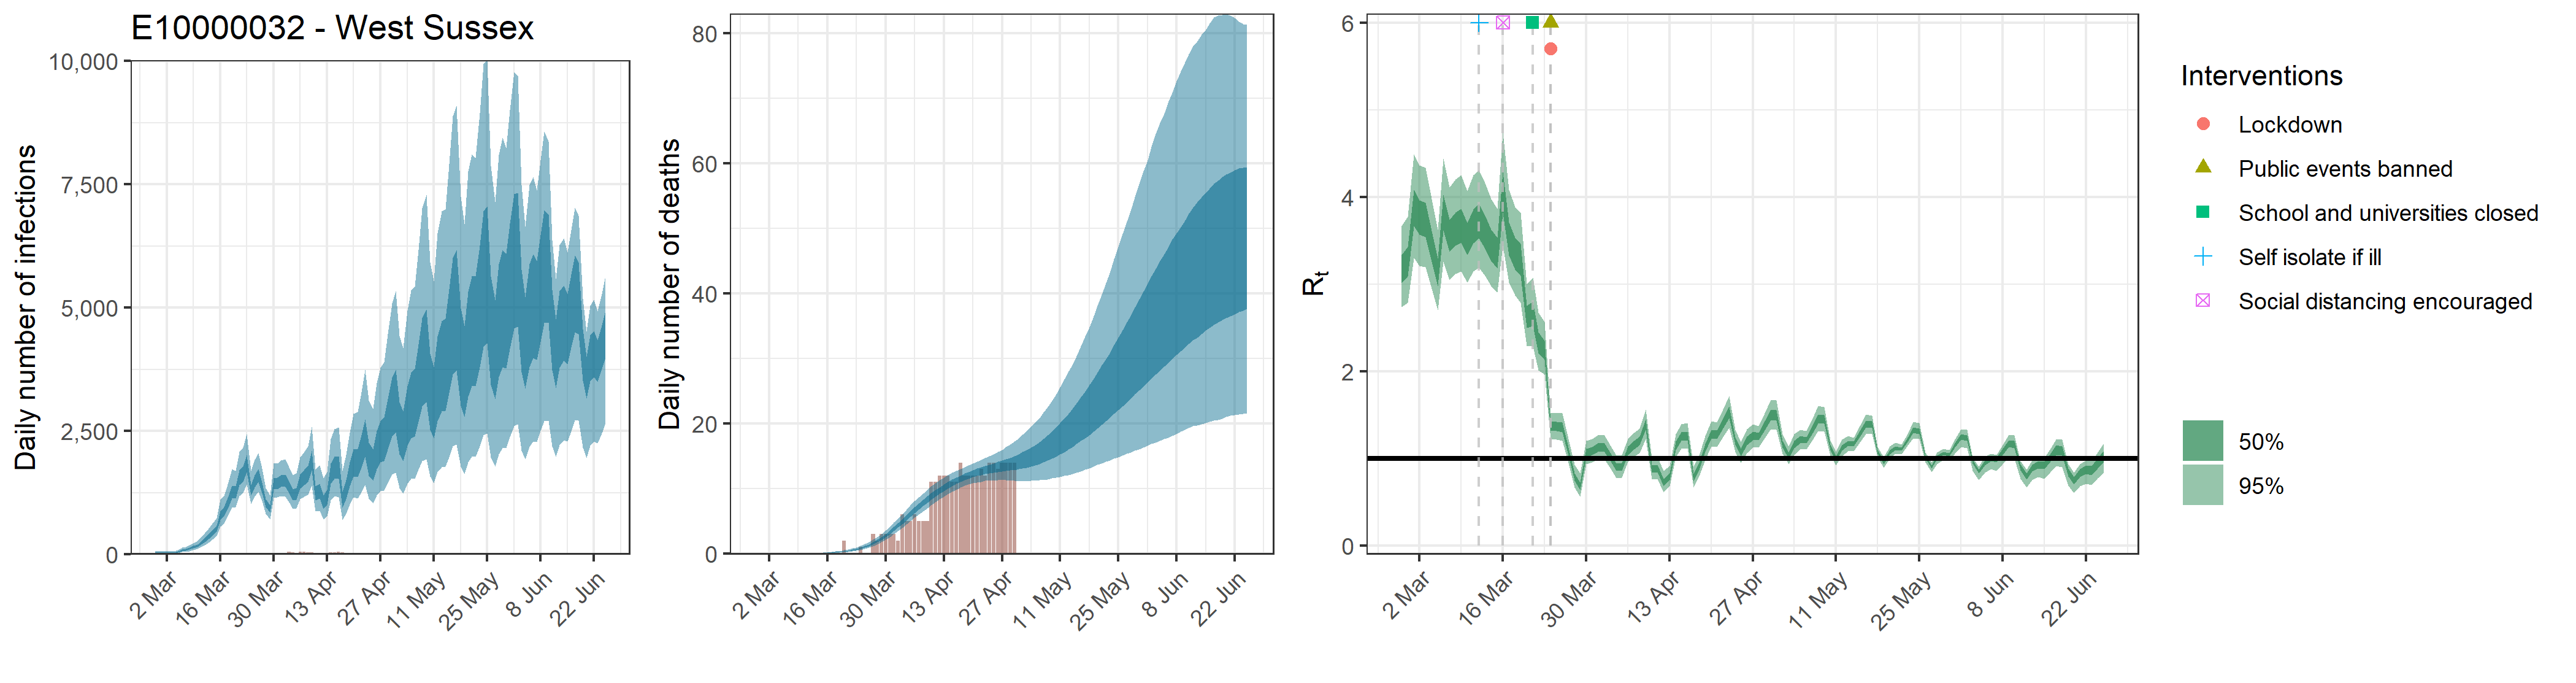

The data file committed next to this chart (first rows):
, date, country, reported_cases, predicted_cases, cases_min, cases_max, cases_min2, cases_max2, reported_deaths, estimated_deaths, deaths_min, deaths_max, deaths_min2, deaths_max2, rt, rt_min, rt_max, rt_min2, rt_max2
1, 2020-02-28, E10000032 - West Sussex, 0, 34.44, 16.21, 60.52, 25.57, 41.22, 0, 3.44433697238007e-14, 1.62110861106145e-14, 6.05227526653375e-14, 2.55734537659161e-14, 4.12232611452652e-14, 3.178, 2.741, 3.67, 3.014, 3.334
2, 2020-02-29, E10000032 - West Sussex, 0, 34.44, 16.21, 60.52, 25.57, 41.22, 0, 6.80143836734359e-07, 3.36476639058044e-07, 1.1684306932878e-06, 5.1458811993166e-07, 8.07949347471105e-07, 3.258, 2.784, 3.775, 3.087, 3.424
3, 2020-03-01, E10000032 - West Sussex, 2, 34.44, 16.21, 60.52, 25.57, 41.22, 0, 1.15624452244841e-05, 5.72010286398675e-06, 1.98633217858926e-05, 8.74799803883823e-06, 1.37351389070088e-05, 3.877, 3.298, 4.493, 3.664, 4.079
4, 2020-03-02, E10000032 - West Sussex, 0, 34.44, 16.21, 60.52, 25.57, 41.22, 0, 7.27753905305764e-05, 3.60030003792107e-05, 0.000125, 5.50609288326876e-05, 8.64505801794082e-05, 3.769, 3.211, 4.367, 3.566, 3.962
5, 2020-03-03, E10000032 - West Sussex, 0, 34.44, 16.21, 60.52, 25.57, 41.22, 0, 0.0002965, 0.0001467, 0.0005094, 0.0002244, 0.0003523, 3.745, 3.192, 4.339, 3.542, 3.938
6, 2020-03-04, E10000032 - West Sussex, 0, 34.44, 16.21, 60.52, 25.57, 41.22, 0, 0.000842, 0.0004166, 0.001447, 0.0006371, 0.001, 3.441, 2.947, 3.974, 3.257, 3.612
7, 2020-03-05, E10000032 - West Sussex, 0, 56.42, 30.57, 91.45, 44.45, 65.9, 0, 0.001924, 0.0009521, 0.003306, 0.001456, 0.002286, 3.139, 2.702, 3.625, 2.98, 3.294
8, 2020-03-06, E10000032 - West Sussex, 0, 82.56, 45.77, 133, 65.9, 95.75, 0, 0.003751, 0.001856, 0.006443, 0.002838, 0.004455, 3.829, 3.261, 4.442, 3.62, 4.029
9, 2020-03-07, E10000032 - West Sussex, 0, 93.41, 52.64, 149.9, 74.73, 108.2, 0, 0.006572, 0.003253, 0.01129, 0.004974, 0.007806, 3.561, 3.05, 4.109, 3.371, 3.737
10, 2020-03-08, E10000032 - West Sussex, 0, 118.5, 69.24, 184.6, 96.19, 136.4, 0, 0.01064, 0.005271, 0.01825, 0.008051, 0.01262, 3.635, 3.121, 4.201, 3.44, 3.82
11, 2020-03-09, E10000032 - West Sussex, 2, 149.7, 90.64, 229.8, 122.8, 171.9, 0, 0.01627, 0.008083, 0.02786, 0.01233, 0.0193, 3.675, 3.144, 4.252, 3.477, 3.865
12, 2020-03-10, E10000032 - West Sussex, 0, 180.1, 111.8, 272.5, 149.3, 206.1, 0, 0.02373, 0.01183, 0.04047, 0.01804, 0.02813, 3.525, 3.022, 4.069, 3.338, 3.7
13, 2020-03-11, E10000032 - West Sussex, 2, 234.8, 148.2, 347.7, 197.5, 266.7, 0, 0.03341, 0.01684, 0.05661, 0.02549, 0.0396, 3.67, 3.143, 4.248, 3.471, 3.857
14, 2020-03-12, E10000032 - West Sussex, 1, 298.5, 192.4, 434, 253.1, 337.6, 0, 0.04567, 0.02328, 0.07679, 0.03501, 0.05403, 3.728, 3.187, 4.305, 3.526, 3.92
15, 2020-03-13, E10000032 - West Sussex, 3, 362.3, 240.4, 518.2, 310.5, 406.9, 0, 0.06102, 0.03153, 0.1017, 0.04704, 0.072, 3.604, 3.094, 4.159, 3.407, 3.787
16, 2020-03-14, E10000032 - West Sussex, 6, 436.5, 296.8, 618.4, 376.5, 488, 0, 0.08024, 0.04213, 0.1322, 0.06236, 0.09442, 3.451, 2.975, 3.976, 3.269, 3.626
17, 2020-03-15, E10000032 - West Sussex, 1, 532.6, 372.6, 740.8, 463.7, 588.5, 0, 0.1045, 0.05587, 0.17, 0.08175, 0.1224, 3.365, 2.907, 3.866, 3.184, 3.532
18, 2020-03-16, E10000032 - West Sussex, 3, 797.8, 565.3, 1104, 701.2, 877.9, 0, 0.1347, 0.07351, 0.2152, 0.1063, 0.1571, 4.056, 3.443, 4.736, 3.819, 4.285
19, 2020-03-17, E10000032 - West Sussex, 9, 868.1, 626.6, 1185, 768.4, 954.5, 0, 0.1722, 0.09612, 0.2718, 0.1372, 0.2002, 3.528, 3.023, 4.085, 3.329, 3.711
20, 2020-03-18, E10000032 - West Sussex, 9, 1043, 767.8, 1419, 926, 1143, 0, 0.219, 0.1255, 0.3416, 0.1761, 0.253, 3.355, 2.871, 3.887, 3.167, 3.532
21, 2020-03-19, E10000032 - West Sussex, 9, 1278, 952.6, 1732, 1138, 1398, 0, 0.2774, 0.1639, 0.4276, 0.2252, 0.3192, 3.284, 2.788, 3.823, 3.099, 3.464
22, 2020-03-20, E10000032 - West Sussex, 8, 1267, 956.1, 1691, 1135, 1379, 2, 0.35, 0.2127, 0.5312, 0.2871, 0.3997, 2.626, 2.287, 2.998, 2.496, 2.75
23, 2020-03-21, E10000032 - West Sussex, 10, 1568, 1180, 2080, 1404, 1705, 0, 0.4406, 0.2756, 0.6571, 0.3653, 0.5006, 2.662, 2.289, 3.075, 2.518, 2.8
24, 2020-03-22, E10000032 - West Sussex, 9, 1639, 1242, 2161, 1472, 1779, 0, 0.5536, 0.3554, 0.8129, 0.4643, 0.6265, 2.33, 2.016, 2.673, 2.209, 2.447
25, 2020-03-23, E10000032 - West Sussex, 14, 1860, 1421, 2443, 1672, 2020, 0, 0.6934, 0.4589, 0.9966, 0.5895, 0.7796, 2.247, 1.963, 2.566, 2.133, 2.353
26, 2020-03-24, E10000032 - West Sussex, 20, 1310, 1027, 1692, 1195, 1408, 1, 0.8653, 0.5858, 1.212, 0.7439, 0.9691, 1.367, 1.217, 1.519, 1.314, 1.419
27, 2020-03-25, E10000032 - West Sussex, 23, 1488, 1168, 1918, 1357, 1602, 0, 1.075, 0.7448, 1.483, 0.9345, 1.196, 1.372, 1.217, 1.528, 1.317, 1.425
28, 2020-03-26, E10000032 - West Sussex, 20, 1610, 1268, 2059, 1469, 1734, 0, 1.326, 0.9438, 1.804, 1.165, 1.468, 1.361, 1.205, 1.52, 1.304, 1.416
29, 2020-03-27, E10000032 - West Sussex, 19, 1362, 1079, 1743, 1245, 1462, 3, 1.625, 1.179, 2.175, 1.441, 1.791, 1.081, 0.9476, 1.221, 1.033, 1.127
30, 2020-03-28, E10000032 - West Sussex, 17, 1047, 823, 1339, 956.4, 1125, 2, 1.972, 1.453, 2.594, 1.76, 2.166, 0.7927, 0.6706, 0.9288, 0.7488, 0.8328
31, 2020-03-29, E10000032 - West Sussex, 16, 929.1, 711.2, 1202, 844.5, 1002, 3, 2.37, 1.783, 3.063, 2.127, 2.587, 0.6854, 0.5643, 0.8275, 0.6411, 0.7256
32, 2020-03-30, E10000032 - West Sussex, 32, 1444, 1151, 1839, 1319, 1549, 3, 2.815, 2.154, 3.593, 2.543, 3.056, 1.064, 0.9346, 1.2, 1.017, 1.11
33, 2020-03-31, E10000032 - West Sussex, 31, 1451, 1153, 1840, 1324, 1560, 3, 3.305, 2.562, 4.164, 2.998, 3.575, 1.086, 0.9555, 1.225, 1.038, 1.132
34, 2020-04-01, E10000032 - West Sussex, 25, 1494, 1182, 1906, 1364, 1606, 3, 3.833, 3.001, 4.779, 3.499, 4.139, 1.128, 0.9942, 1.268, 1.078, 1.176
35, 2020-04-02, E10000032 - West Sussex, 21, 1504, 1176, 1925, 1368, 1618, 2, 4.39, 3.473, 5.422, 4.03, 4.727, 1.134, 0.9985, 1.273, 1.085, 1.183
36, 2020-04-03, E10000032 - West Sussex, 52, 1368, 1062, 1767, 1240, 1477, 6, 4.965, 3.971, 6.084, 4.568, 5.33, 1.022, 0.8969, 1.156, 0.9755, 1.068
37, 2020-04-04, E10000032 - West Sussex, 33, 1219, 925.5, 1604, 1096, 1320, 5, 5.552, 4.494, 6.753, 5.133, 5.944, 0.9001, 0.7765, 1.032, 0.855, 0.9421
38, 2020-04-05, E10000032 - West Sussex, 27, 1240, 929.5, 1638, 1110, 1348, 5, 6.139, 5.017, 7.42, 5.688, 6.554, 0.9082, 0.7791, 1.042, 0.8602, 0.9509
39, 2020-04-06, E10000032 - West Sussex, 50, 1490, 1123, 1961, 1337, 1622, 6, 6.719, 5.524, 8.074, 6.253, 7.151, 1.093, 0.9627, 1.228, 1.044, 1.14
40, 2020-04-07, E10000032 - West Sussex, 55, 1571, 1169, 2083, 1407, 1717, 5, 7.286, 6.041, 8.706, 6.799, 7.737, 1.156, 1.022, 1.294, 1.107, 1.204
41, 2020-04-08, E10000032 - West Sussex, 39, 1638, 1202, 2195, 1464, 1791, 5, 7.834, 6.527, 9.293, 7.324, 8.303, 1.201, 1.064, 1.341, 1.151, 1.25
42, 2020-04-09, E10000032 - West Sussex, 38, 1919, 1395, 2583, 1703, 2109, 5, 8.354, 7.016, 9.859, 7.838, 8.835, 1.39, 1.228, 1.561, 1.328, 1.447
43, 2020-04-10, E10000032 - West Sussex, 26, 1248, 877.2, 1720, 1100, 1378, 11, 8.85, 7.491, 10.39, 8.325, 9.334, 0.8822, 0.7625, 1.008, 0.8388, 0.9236
44, 2020-04-11, E10000032 - West Sussex, 27, 1293, 880.5, 1810, 1129, 1431, 11, 9.32, 7.955, 10.85, 8.788, 9.805, 0.8888, 0.7684, 1.017, 0.8447, 0.9302
45, 2020-04-12, E10000032 - West Sussex, 29, 1072, 709.3, 1544, 921.2, 1197, 12, 9.759, 8.407, 11.28, 9.227, 10.23, 0.7272, 0.6099, 0.8589, 0.6852, 0.7659
46, 2020-04-13, E10000032 - West Sussex, 32, 1167, 769.9, 1670, 1008, 1304, 12, 10.16, 8.814, 11.71, 9.637, 10.64, 0.7937, 0.6791, 0.9169, 0.7523, 0.8332
47, 2020-04-14, E10000032 - West Sussex, 34, 1655, 1102, 2344, 1435, 1839, 12, 10.54, 9.176, 12.08, 10.03, 11.02, 1.147, 1.019, 1.278, 1.1, 1.193
48, 2020-04-15, E10000032 - West Sussex, 34, 1776, 1180, 2538, 1534, 1977, 11, 10.9, 9.511, 12.41, 10.38, 11.39, 1.254, 1.114, 1.395, 1.206, 1.304
49, 2020-04-16, E10000032 - West Sussex, 49, 1781, 1161, 2581, 1527, 1988, 11, 11.23, 9.854, 12.73, 10.72, 11.72, 1.261, 1.118, 1.404, 1.21, 1.312
50, 2020-04-17, E10000032 - West Sussex, 41, 1125, 694.8, 1699, 945.4, 1270, 14, 11.54, 10.17, 13.02, 11.02, 12.01, 0.7828, 0.6712, 0.9058, 0.742, 0.8211
51, 2020-04-18, E10000032 - West Sussex, 27, 1332, 821.8, 2015, 1117, 1505, 12, 11.82, 10.43, 13.31, 11.3, 12.31, 0.9102, 0.7923, 1.032, 0.8676, 0.9514
52, 2020-04-19, E10000032 - West Sussex, 18, 1650, 1010, 2461, 1384, 1866, 12, 12.08, 10.66, 13.59, 11.55, 12.59, 1.123, 0.9846, 1.261, 1.074, 1.171
53, 2020-04-20, E10000032 - West Sussex, 25, 1881, 1153, 2855, 1579, 2133, 12, 12.31, 10.81, 13.89, 11.75, 12.83, 1.282, 1.139, 1.428, 1.231, 1.332
54, 2020-04-21, E10000032 - West Sussex, 28, 1884, 1138, 2888, 1571, 2144, 12, 12.52, 10.95, 14.14, 11.94, 13.07, 1.274, 1.136, 1.412, 1.226, 1.322
55, 2020-04-22, E10000032 - West Sussex, 19, 2121, 1259, 3284, 1759, 2418, 13, 12.71, 11.07, 14.46, 12.09, 13.3, 1.403, 1.247, 1.56, 1.345, 1.457
56, 2020-04-23, E10000032 - West Sussex, 30, 2395, 1408, 3742, 1977, 2743, 12, 12.89, 11.18, 14.76, 12.24, 13.51, 1.534, 1.354, 1.72, 1.464, 1.597
57, 2020-04-24, E10000032 - West Sussex, 27, 1967, 1127, 3124, 1599, 2264, 14, 13.05, 11.23, 15.03, 12.36, 13.7, 1.202, 1.074, 1.329, 1.158, 1.247
58, 2020-04-25, E10000032 - West Sussex, 18, 1844, 1031, 2949, 1489, 2131, 14, 13.21, 11.24, 15.31, 12.46, 13.9, 1.07, 0.9513, 1.186, 1.028, 1.113
59, 2020-04-26, E10000032 - West Sussex, 14, 2154, 1198, 3467, 1726, 2498, 13, 13.36, 11.29, 15.62, 12.56, 14.12, 1.2, 1.061, 1.338, 1.152, 1.25
60, 2020-04-27, E10000032 - West Sussex, 10, 2329, 1280, 3787, 1862, 2703, 14, 13.51, 11.32, 15.98, 12.63, 14.31, 1.26, 1.126, 1.391, 1.212, 1.306
... 59 more rows
